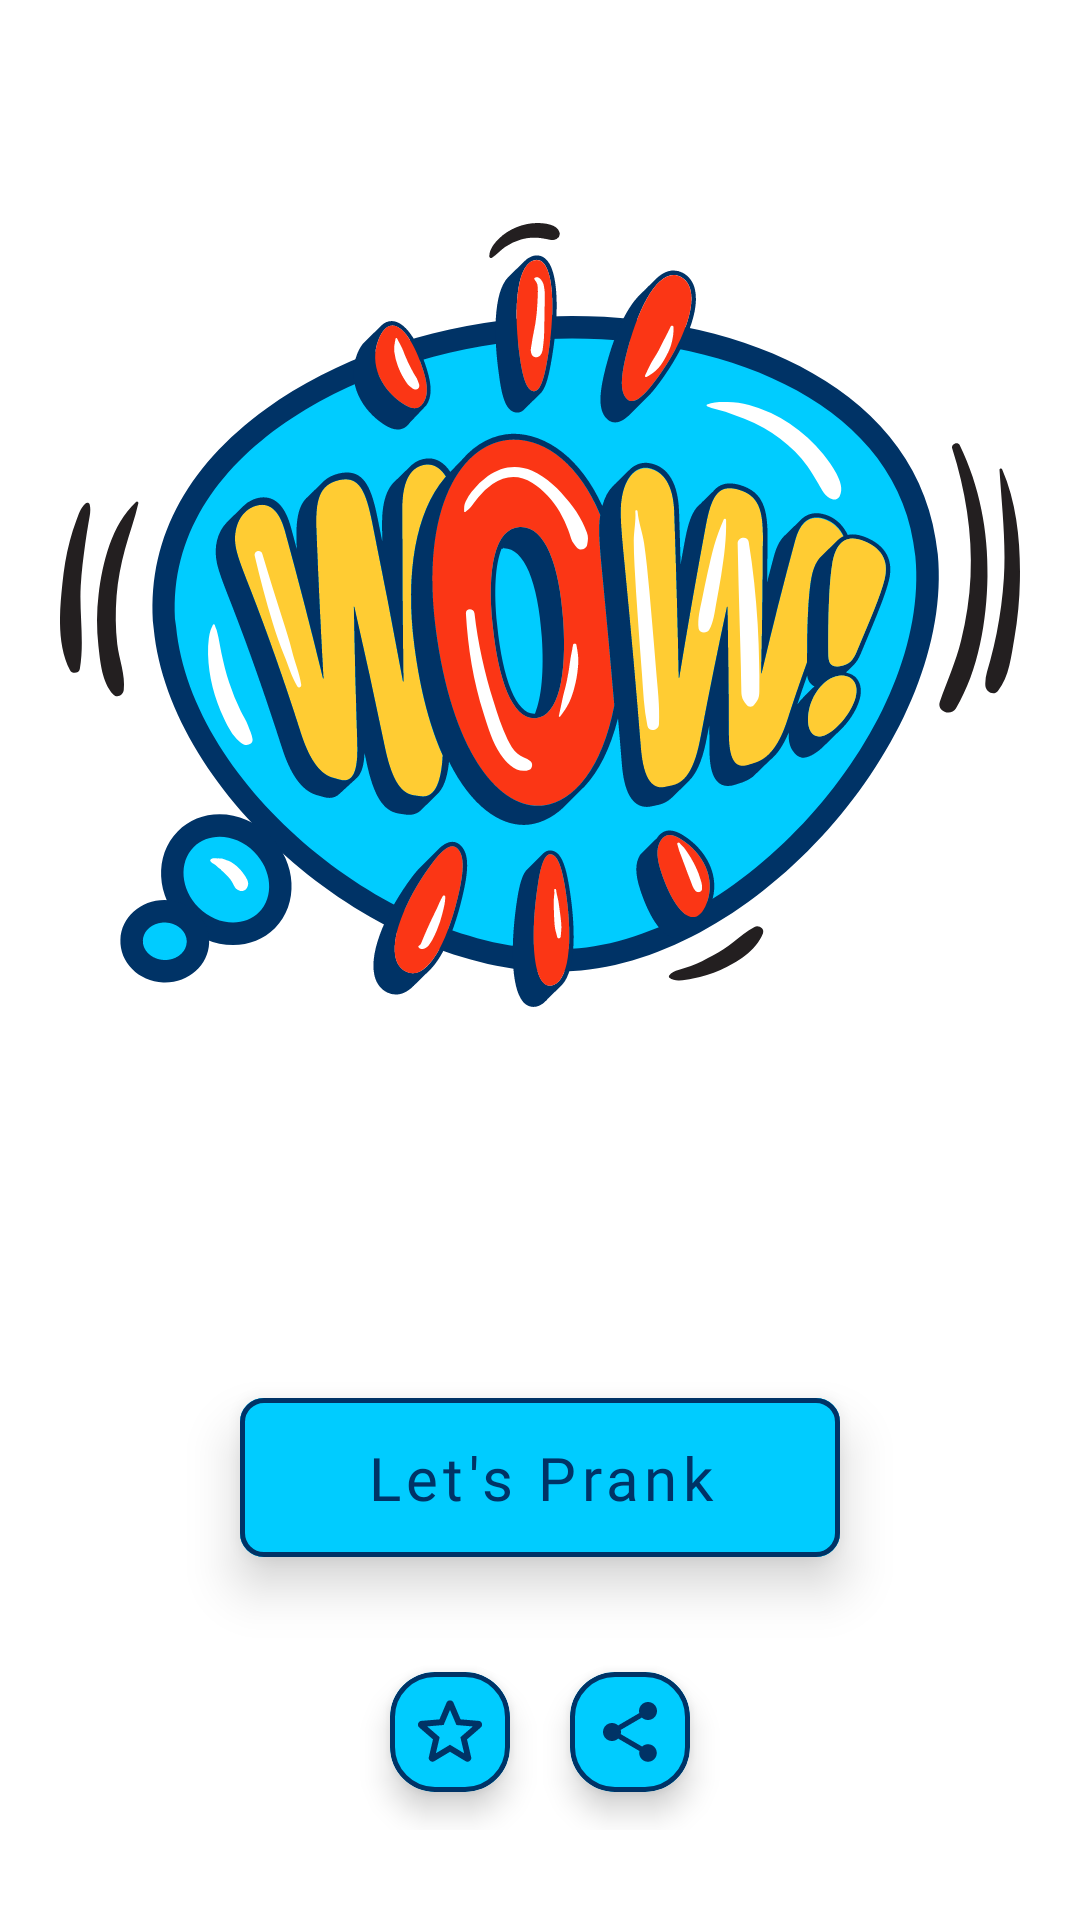

Layout XML and referenced resources for this Android screen:
<!-- AndroidManifest.xml: application theme Theme.FunnyPrankSounds -->
<!-- res/layout/activity_start_now.xml -->
<?xml version="1.0" encoding="utf-8"?>
<RelativeLayout xmlns:android="http://schemas.android.com/apk/res/android"
    xmlns:app="http://schemas.android.com/apk/res-auto"
    xmlns:tools="http://schemas.android.com/tools"
    android:id="@+id/parent"
    android:layout_width="match_parent"
    android:layout_height="match_parent"
    tools:context=".activity.StartNowActivity">

    <ImageView
        android:layout_width="match_parent"
        android:layout_height="wrap_content"
        android:layout_above="@+id/prank_button"
        android:layout_marginStart="20dp"
        android:layout_marginEnd="20dp"
        android:layout_marginBottom="50dp"
        android:contentDescription="@string/todo"
        app:srcCompat="@drawable/ic_wow" />

    <com.google.android.material.button.MaterialButton
        android:id="@+id/prank_button"
        android:layout_width="200dp"
        android:layout_height="65dp"
        android:layout_above="@+id/setting_control"
        android:layout_centerHorizontal="true"
        android:layout_marginBottom="20dp"
        android:backgroundTint="@color/sky_blue"
        android:elevation="10dp"
        android:fontFamily="@font/tommy_bold"
        android:stateListAnimator="@null"
        android:text="@string/prank_txt"
        android:textAllCaps="false"
        android:textColor="@color/sky_blue_dark"
        android:textSize="20sp"
        app:cornerRadius="8dp"
        app:strokeColor="@color/sky_blue_dark"
        app:strokeWidth="1.5dp" />

    <LinearLayout
        android:id="@+id/setting_control"
        android:layout_width="match_parent"
        android:layout_height="65dp"
        android:layout_alignParentBottom="true"
        android:layout_marginBottom="30dp"
        android:gravity="center"
        android:orientation="horizontal">

        <com.google.android.material.card.MaterialCardView
            android:id="@+id/rate_btn"
            android:layout_width="40dp"
            android:layout_height="40dp"
            android:layout_marginStart="10dp"
            android:layout_marginEnd="10dp"
            android:background="@drawable/circular_ripple"
            android:backgroundTint="@color/sky_blue"
            app:cardCornerRadius="15dp"
            app:cardElevation="6dp"
            app:strokeColor="@color/sky_blue_dark"
            app:strokeWidth="1.5dp">

            <ImageView
                android:layout_width="40dp"
                android:layout_height="40dp"
                android:padding="5dp"
                app:srcCompat="@drawable/ic_rate" />

        </com.google.android.material.card.MaterialCardView>

        <com.google.android.material.card.MaterialCardView
            android:id="@+id/share_btn"
            android:layout_width="40dp"
            android:layout_height="40dp"
            android:layout_marginStart="10dp"
            android:layout_marginEnd="10dp"
            android:background="@drawable/circular_ripple"
            android:backgroundTint="@color/sky_blue"
            app:cardCornerRadius="15dp"
            app:cardElevation="6dp"
            app:strokeColor="@color/sky_blue_dark"
            app:strokeWidth="1.5dp">

            <ImageView
                android:layout_width="40dp"
                android:layout_height="40dp"
                android:padding="8dp"
                app:srcCompat="@drawable/ic_share" />

        </com.google.android.material.card.MaterialCardView>

    </LinearLayout>

</RelativeLayout>
<!-- resources referenced by this layout -->
<resources>
  <color name="sky_blue">#0cf</color>
  <color name="sky_blue_dark">#036</color>
  <!-- drawable circular_ripple (drawable-v24) -->
  <?xml version="1.0" encoding="utf-8"?>
  <ripple xmlns:android="http://schemas.android.com/apk/res/android"
      android:color="@color/trans_grey">
      <item android:id="@android:id/mask">
          <shape android:shape="oval">
              <solid android:color="@color/light_red"/>
          </shape>
          <color android:color="@color/trans_grey"/>
      </item>
  </ripple>
  <!-- drawable ic_rate (drawable-v24) -->
  <?xml version="1.0" encoding="utf-8"?>
  <vector xmlns:android="http://schemas.android.com/apk/res/android"
      android:width="24dp"
      android:height="24dp"
      android:viewportWidth="24"
      android:viewportHeight="24">
      <path
          android:fillColor="@color/sky_blue_dark"
          android:pathData="M19.65,9.04l-4.84,-0.42 -1.89,-4.45c-0.34,-0.81 -1.5,-0.81 -1.84,0L9.19,8.63l-4.83,0.41c-0.88,0.07 -1.24,1.17 -0.57,1.75l3.67,3.18 -1.1,4.72c-0.2,0.86 0.73,1.54 1.49,1.08l4.15,-2.5 4.15,2.51c0.76,0.46 1.69,-0.22 1.49,-1.08l-1.1,-4.73 3.67,-3.18c0.67,-0.58 0.32,-1.68 -0.56,-1.75zM12,15.4l-3.76,2.27 1,-4.28 -3.32,-2.88 4.38,-0.38L12,6.1l1.71,4.04 4.38,0.38 -3.32,2.88 1,4.28L12,15.4z" />
  </vector>
  <!-- drawable ic_share (drawable-v24) -->
  <?xml version="1.0" encoding="utf-8"?>
  <vector xmlns:android="http://schemas.android.com/apk/res/android"
      android:width="24dp"
      android:height="24dp"
      android:viewportWidth="24"
      android:viewportHeight="24">
      <path
          android:fillColor="@color/sky_blue_dark"
          android:pathData="M18,16.08c-0.76,0 -1.44,0.3 -1.96,0.77L8.91,12.7c0.05,-0.23 0.09,-0.46 0.09,-0.7s-0.04,-0.47 -0.09,-0.7l7.05,-4.11c0.54,0.5 1.25,0.81 2.04,0.81 1.66,0 3,-1.34 3,-3s-1.34,-3 -3,-3 -3,1.34 -3,3c0,0.24 0.04,0.47 0.09,0.7L8.04,9.81C7.5,9.31 6.79,9 6,9c-1.66,0 -3,1.34 -3,3s1.34,3 3,3c0.79,0 1.5,-0.31 2.04,-0.81l7.12,4.16c-0.05,0.21 -0.08,0.43 -0.08,0.65 0,1.61 1.31,2.92 2.92,2.92 1.61,0 2.92,-1.31 2.92,-2.92s-1.31,-2.92 -2.92,-2.92z" />
  </vector>
  <!-- drawable ic_wow: vector/xml drawable (drawable, 65456 chars, omitted) -->
  <string name="prank_txt">Let\'s Prank</string>
  <string name="todo">TODO</string>
  <style name="Theme.FunnyPrankSounds" parent="Theme.MaterialComponents.DayNight.NoActionBar">
          
          <item name="colorPrimary">@color/purple_500</item>
          <item name="colorPrimaryVariant">@color/purple_700</item>
          <item name="colorOnPrimary">@color/white</item>
          
          <item name="colorSecondary">@color/teal_200</item>
          <item name="colorSecondaryVariant">@color/teal_700</item>
          <item name="colorOnSecondary">@color/black</item>
          
          <item name="android:statusBarColor" tools:targetApi="l">?attr/colorPrimaryVariant</item>
          
          <item name="android:windowDisablePreview">true</item>
      </style>
  <color name="trans_grey">#5E8E8E8E</color>
  <color name="light_red">#FFB7AA</color>
  <color name="purple_500">#ECECEC</color>
  <color name="purple_700">#D3D3D3</color>
  <color name="white">#FFFFFFFF</color>
  <color name="teal_200">#FF03DAC5</color>
  <color name="teal_700">#FF018786</color>
  <color name="black">#FF000000</color>
</resources>
